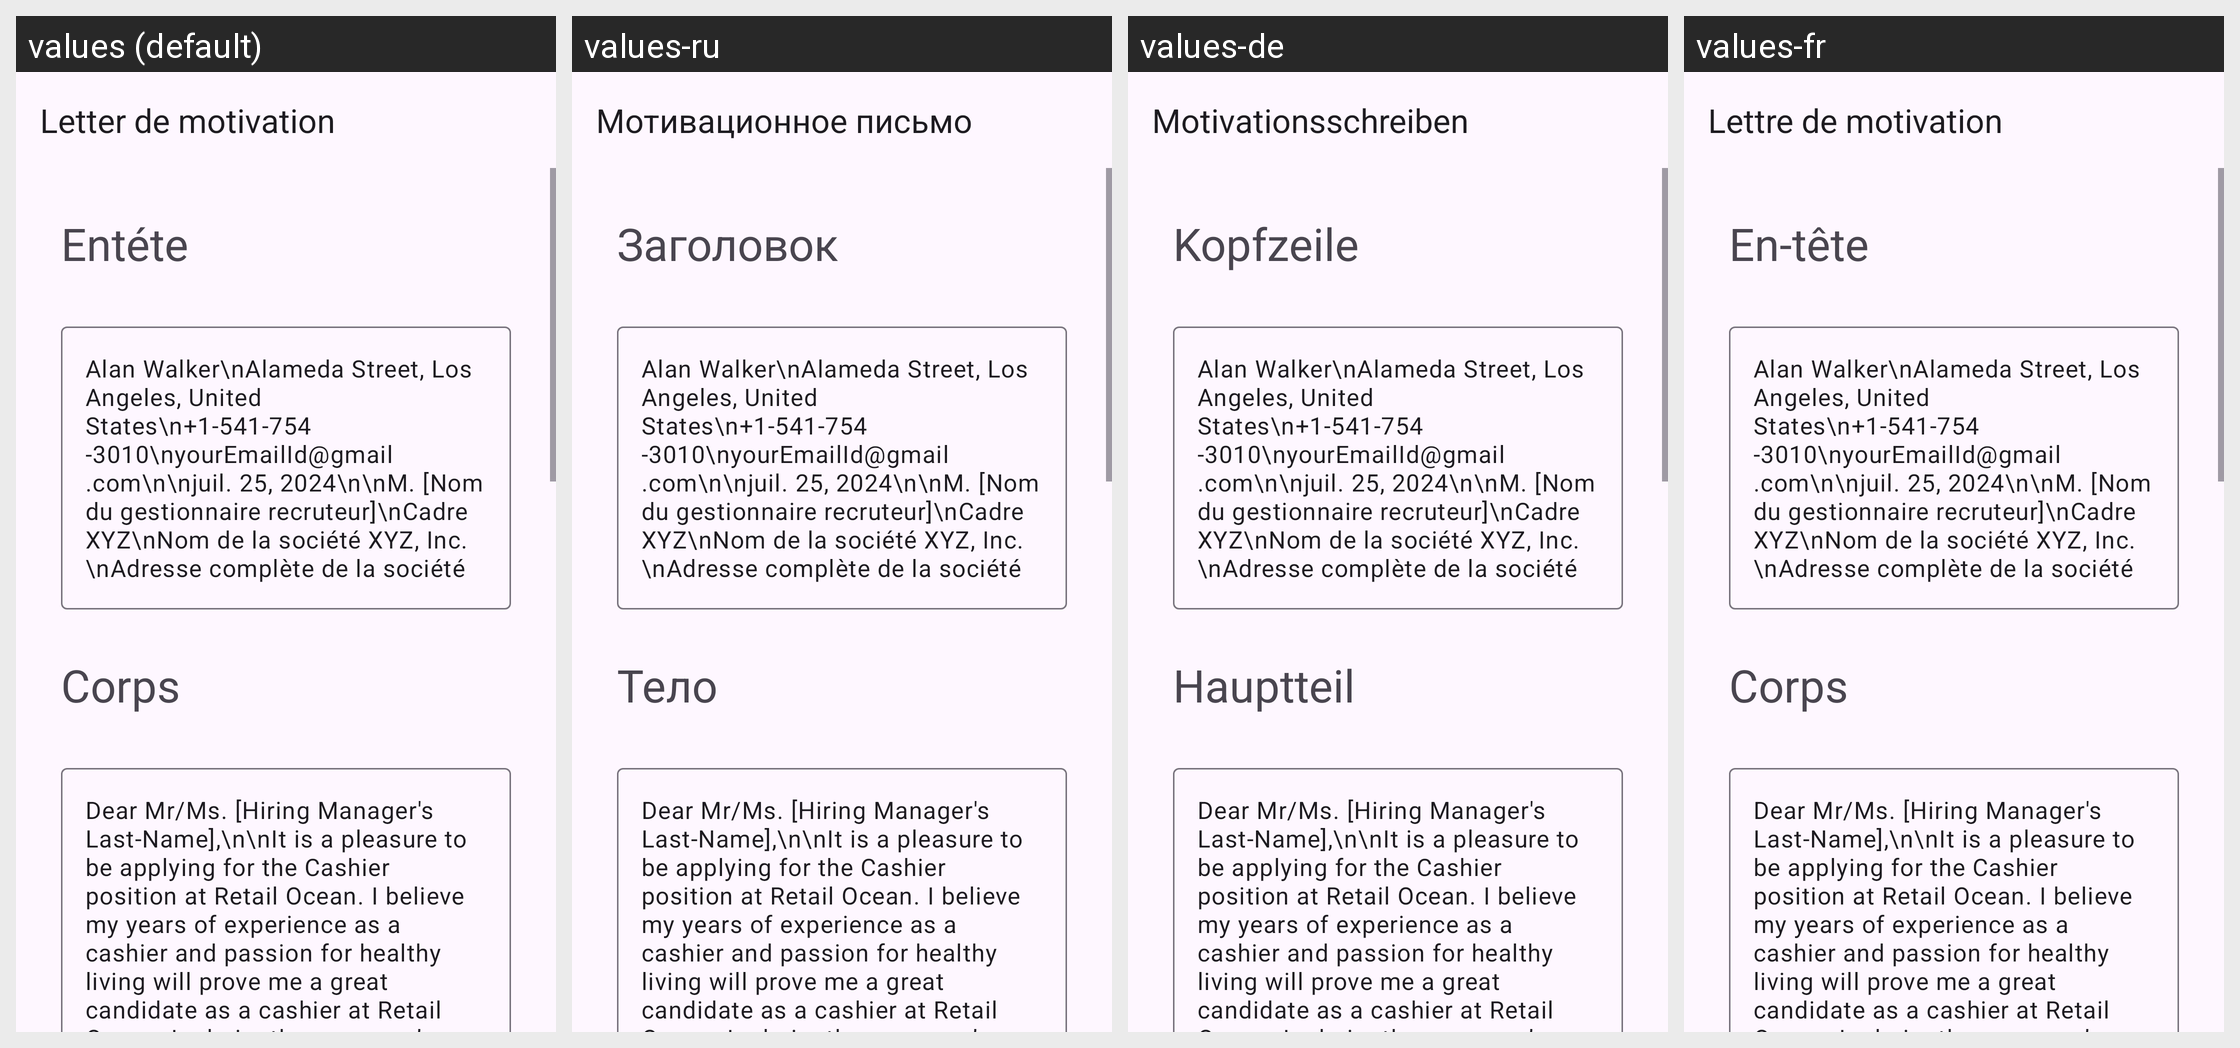

The same Android screen rendered under several of its app's locales, left to right. List the strings drawn on it with the default value and each locale's translation.
Android screen res/layout/activity_cashier.xml rendered under 4 locales, left to right: values (default), values-ru, values-de, values-fr. Device: Nexus 5 (rendered at 1080×1920; each locale shown at half size, 540×960, under a caption strip naming it); theme Theme.App_creat_profesionell_cv.
Other locales in the repository, not shown: values-en, values-it.
Strings drawn on this screen, with the default value and each locale's value (text and hints the layout hard-codes, and strings that could not be matched under every locale, appear in the picture but are not listed):

letter_de_motivation
  values: Letter de motivation
  values-ru: Мотивационное письмо
  values-de: Motivationsschreiben
  values-fr: Lettre de motivation

ent_te
  values: Entéte
  values-ru: Заголовок
  values-de: Kopfzeile
  values-fr: En-tête

corps
  values: Corps
  values-ru: Тело
  values-de: Hauptteil
  values-fr: Corps
